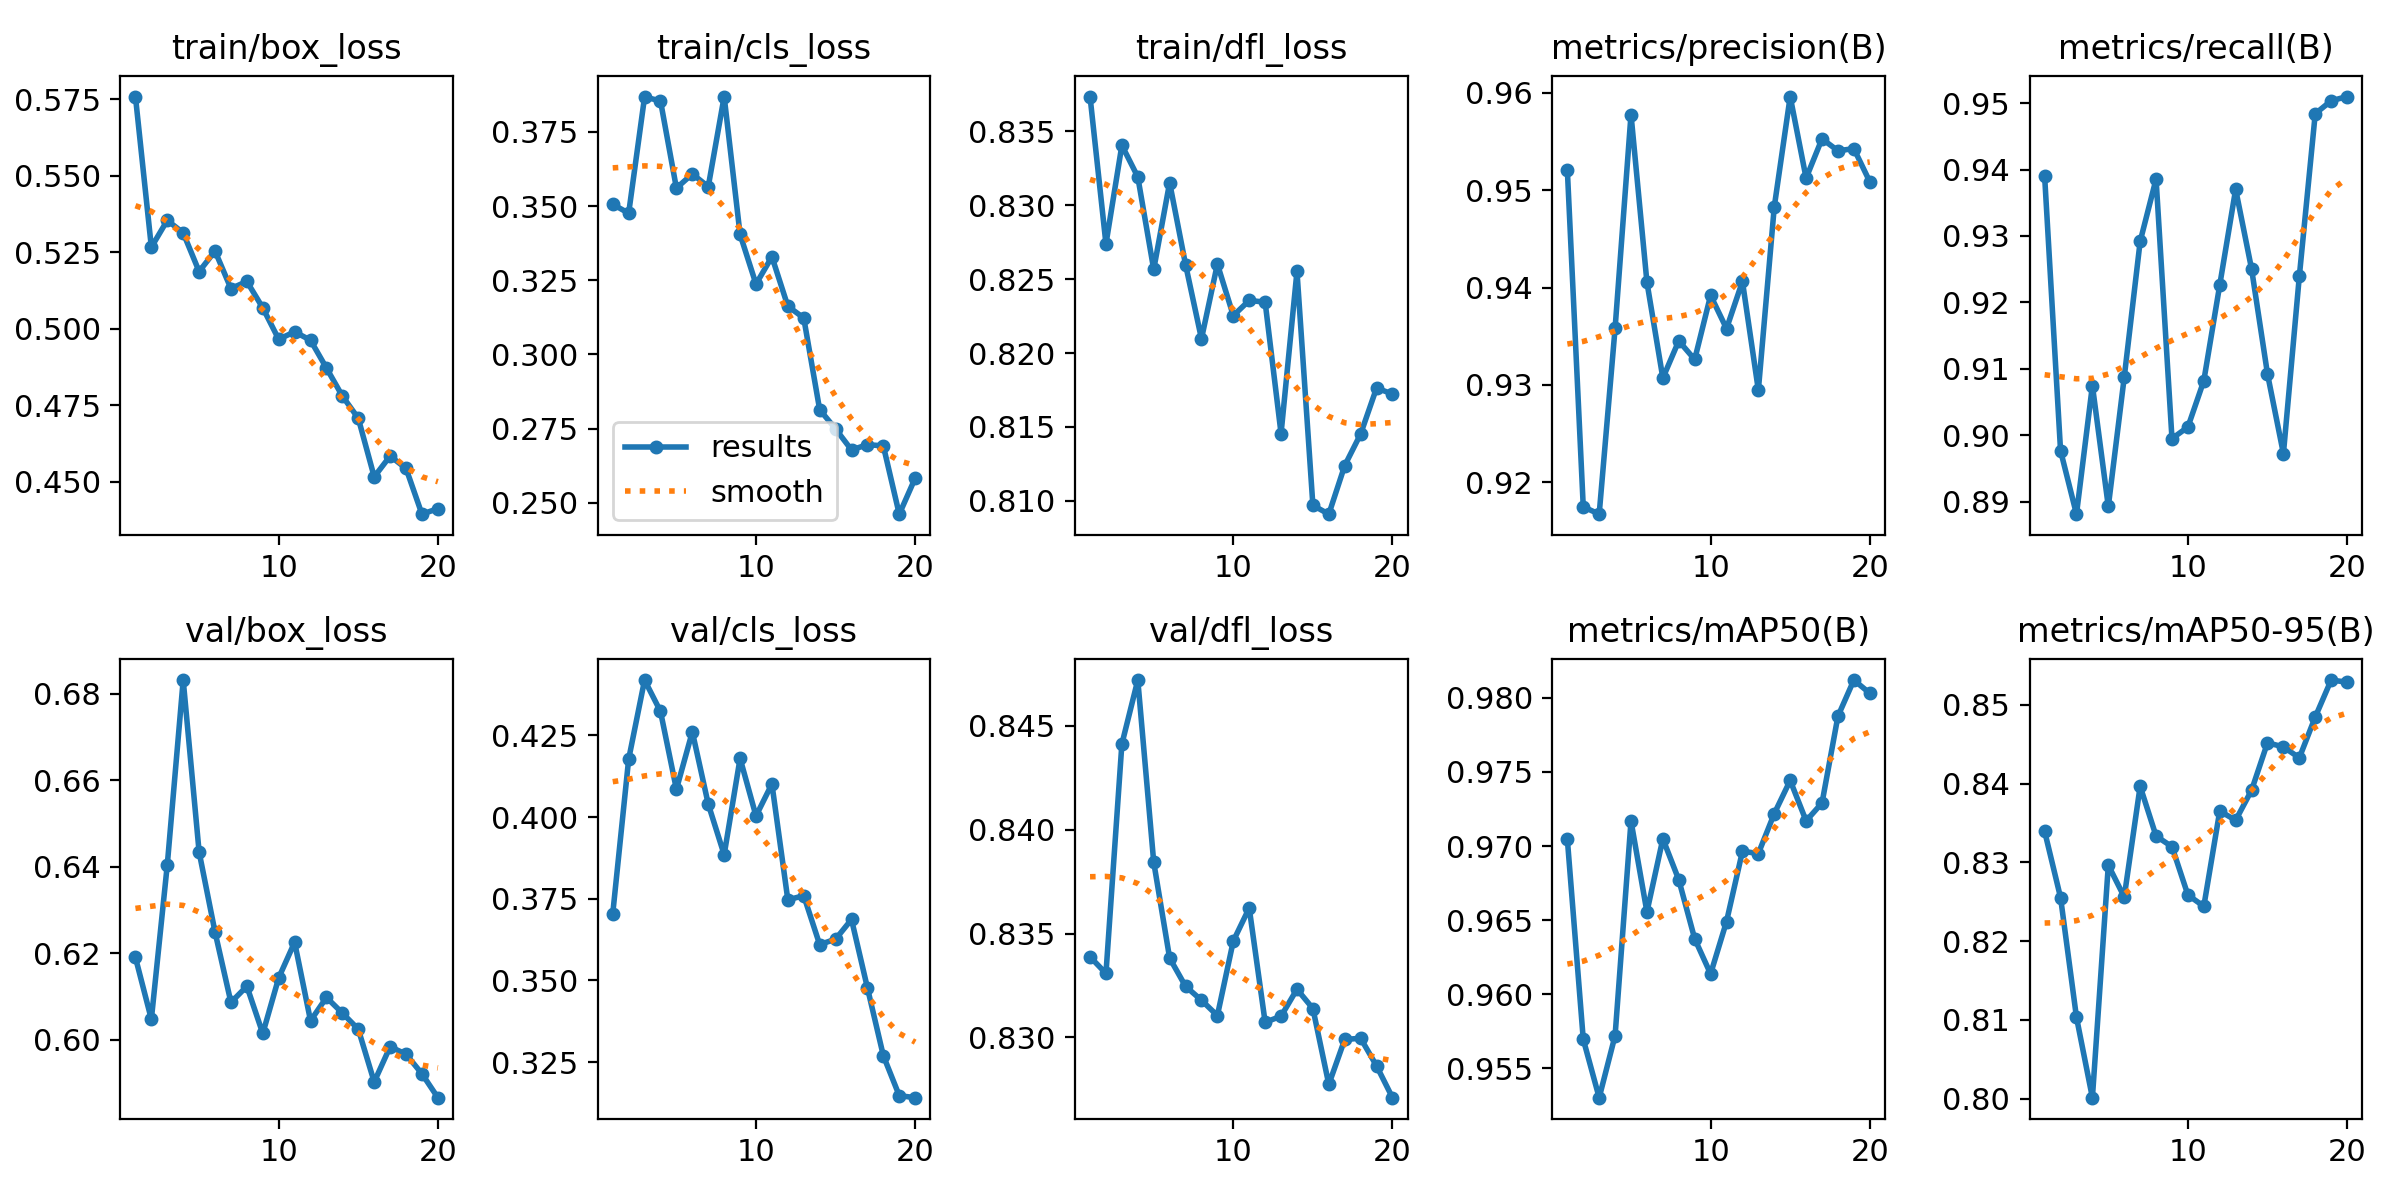

Data behind this chart, as committed beside it:
epoch, time, train/box_loss, train/cls_loss, train/dfl_loss, metrics/precision(B), metrics/recall(B), metrics/mAP50(B), metrics/mAP50-95(B), val/box_loss, val/cls_loss, val/dfl_loss, lr/pg0, lr/pg1, lr/pg2
1, 280.4, 0.5759, 0.3506, 0.8374, 0.9521, 0.939, 0.9705, 0.8339, 0.619, 0.3704, 0.8339, 0.0002048, 0.0002048, 0.0002048
2, 574.2, 0.5267, 0.3476, 0.8274, 0.9175, 0.8977, 0.957, 0.8255, 0.6048, 0.4177, 0.8331, 0.0003927, 0.0003927, 0.0003927
3, 861.2, 0.5354, 0.3867, 0.8341, 0.9167, 0.8881, 0.953, 0.8103, 0.6404, 0.442, 0.8441, 0.0005599, 0.0005599, 0.0005599
4, 1148, 0.5313, 0.3854, 0.8319, 0.9358, 0.9075, 0.9572, 0.8001, 0.6832, 0.4324, 0.8472, 0.0005322, 0.0005322, 0.0005322
5, 1423, 0.5187, 0.356, 0.8257, 0.9578, 0.8893, 0.9717, 0.8296, 0.6434, 0.4085, 0.8384, 0.0005012, 0.0005012, 0.0005012
6, 1688, 0.5254, 0.3608, 0.8315, 0.9406, 0.9087, 0.9656, 0.8256, 0.6249, 0.4261, 0.8338, 0.0004703, 0.0004703, 0.0004703
7, 1965, 0.5131, 0.3565, 0.826, 0.9307, 0.9292, 0.9705, 0.8397, 0.6087, 0.404, 0.8325, 0.0004394, 0.0004394, 0.0004394
8, 2263, 0.5155, 0.3869, 0.821, 0.9345, 0.9386, 0.9677, 0.8333, 0.6124, 0.3885, 0.8318, 0.0004084, 0.0004084, 0.0004084
9, 2557, 0.5068, 0.3404, 0.826, 0.9326, 0.8995, 0.9637, 0.832, 0.6015, 0.418, 0.831, 0.0003775, 0.0003775, 0.0003775
10, 2859, 0.4965, 0.3237, 0.8225, 0.9392, 0.9012, 0.9614, 0.8259, 0.6143, 0.4003, 0.8346, 0.0003466, 0.0003466, 0.0003466
11, 3162, 0.499, 0.3329, 0.8236, 0.9358, 0.9082, 0.9649, 0.8244, 0.6226, 0.4102, 0.8362, 0.0003156, 0.0003156, 0.0003156
12, 3437, 0.4962, 0.3162, 0.8234, 0.9406, 0.9226, 0.9697, 0.8365, 0.6044, 0.3747, 0.8307, 0.0002847, 0.0002847, 0.0002847
13, 3705, 0.4871, 0.3123, 0.8145, 0.9295, 0.937, 0.9695, 0.8353, 0.6098, 0.3759, 0.831, 0.0002538, 0.0002538, 0.0002538
14, 3976, 0.478, 0.2814, 0.8255, 0.9483, 0.925, 0.9722, 0.8391, 0.6062, 0.361, 0.8323, 0.0002228, 0.0002228, 0.0002228
15, 4257, 0.4707, 0.2749, 0.8097, 0.9596, 0.9092, 0.9744, 0.8452, 0.6025, 0.3626, 0.8314, 0.0001919, 0.0001919, 0.0001919
16, 4529, 0.4515, 0.2678, 0.8091, 0.9513, 0.8972, 0.9717, 0.8447, 0.5903, 0.3687, 0.8277, 0.0001609, 0.0001609, 0.0001609
17, 4803, 0.4583, 0.2696, 0.8124, 0.9553, 0.9239, 0.9729, 0.8433, 0.5984, 0.3477, 0.8299, 0.00013, 0.00013, 0.00013
18, 5080, 0.4543, 0.2692, 0.8145, 0.9541, 0.9484, 0.9788, 0.8484, 0.5967, 0.327, 0.83, 9.90625e-05, 9.90625e-05, 9.90625e-05
19, 5368, 0.4393, 0.2462, 0.8176, 0.9543, 0.9503, 0.9812, 0.8531, 0.5922, 0.3147, 0.8286, 6.8125e-05, 6.8125e-05, 6.8125e-05
20, 5659, 0.4411, 0.2583, 0.8172, 0.9509, 0.951, 0.9803, 0.8529, 0.5867, 0.3141, 0.8271, 3.71875e-05, 3.71875e-05, 3.71875e-05
